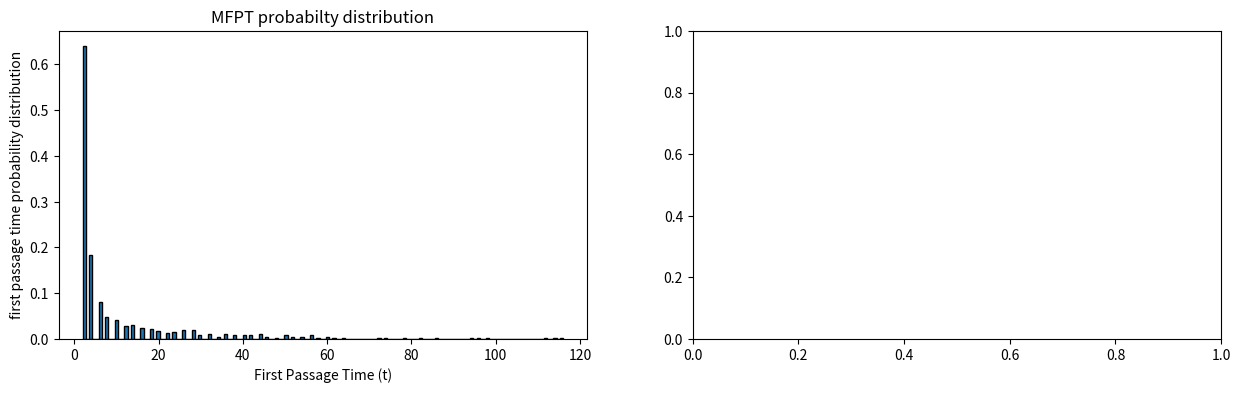

The script that saved this image:
# -*- coding: utf-8 -*-
"""1d-prw-mfpt-optimization.ipynb

Automatically generated by Colab.

Original file is located at
    https://colab.research.google.com/<link-removed>
"""

import numpy as np
import random
import matplotlib.pyplot as plt
from scipy.optimize import minimize_scalar

N = 1000  #Number of walkers
L = 10    #Total space
T = 10000    #time steps
x_0 = 9   #Initial position
dx = 1    # step size
a = .5    # persistance level





Vmatrix = np.zeros((T, N)) # velocity matrix
Xmatrix = np.zeros((T, N)) # position matrix

target_loc = 9    # choose target location here
print(f"target location: {target_loc}")
'''
def vinitial():   # chooses initial velocity
  r = random.random()
  if r > .5:
    return 1
  else:
    return -1
'''

# equal number of v_initial directions
def vinitial(i):
  if (i) % 2 == 0:
    return 1
  else:
    return -1

'''
def vinitial(i):
  up = 1
  down = -1
  return down # choose initial velocity
'''



def v_t(prev_v, p1): # determine new v
  r = random.random()
  if r < p1:
    v = prev_v
  else:
    v = -prev_v

  return v




def x_pos(pos_i, p1):
    fpt = np.zeros(N) # first passage times
    for n in range(N):
        x = int(pos_i)
        Xmatrix[0, n] = x # set initial position

        v = vinitial(n)
        Vmatrix[0, n] = v #initialize initial velocity

        for t in range(1, T):



            v = np.array(v_t(Vmatrix[t-1,n], p1)) #assign velocities
            Vmatrix[t, n] = v

            step = v * dx

            x = x + step # position update


            if x >= L:  # periodic boundary conditions
                x -= L
            elif x < 0:
                x += L

            Xmatrix[t, n] = x # assign new positions

            if x == target_loc: # check to see if walker has hit target
                fpt[n] = t # fill array with first passage times
                break
    return fpt



fig, (plot1, plot2) = plt.subplots(1, 2, figsize=(15, 4)) # subplots

# calculate mfpt to (target_loc) for N walkers from a single point (x_0)
fpt = x_pos(x_0, a)
fpt = fpt[fpt > 0]



mfptY = np.sum(fpt / N) # mean from all fpts / N
print(f"MFPT:{mfptY} from x_0 = {x_0}")
print(f"{len(fpt)} walkers reached the target out of {N}")

#mfpt = np.mean(fpt) # mean from numpy
#print(f"MFPT:{mfpt} from x_0 = {x_0}")


###### Histogram ######
plot1.hist(fpt, bins = 150, edgecolor = 'black', density = True)
plot1.set_title("MFPT probabilty distribution")
plot1.set_ylabel("first passage time probability distribution")
plot1.set_xlabel("First Passage Time (t)")
#######################


# idea for equilibration problem, doesnt work with target search very well in this code
'''
t = 7
Peq = np.zeros(L)
Peq = Xmatrix[t,:]
plot2.hist(Peq, bins = 150, edgecolor = 'black', density = True)
print(Peq)
'''










'''
############## GLOBAL MFPT #################
# calculate MFPT for whatever 'a' value is set above
FPTS = []
for i in range(L):
  if i == target_loc:  # skip target
    continue

  fpt = x_pos(i, a)
  fpt = fpt[fpt > 0]
  FPTS.extend(fpt)



MFPTSY = np.mean(FPTS)
print(f"MFPT over all positions:{MFPTSY} with {len(FPTS)} walkers that made it out of {(L - 1) * N}")
'''

x_start = 0


# calculating mfpt for diff positions
def mfpt(p1):
  all_MFPTS = []
  for x_start in range(L):
    fpt = x_pos(x_start, p1)
    fpt = fpt[fpt > 0]
    MFPT = np.mean(fpt)
    #all_MFPTS.append((x_start, MFPT))
    all_MFPTS.append(MFPT)
  mfpt = np.mean(all_MFPTS)
  return mfpt


result = minimize_scalar(mfpt, bounds=(.5, 1), method='bounded')
#print(result)
print("minimum p1:",result.x)
print("MFPT:",result.fun)
'''
all_MFPTS = np.array(all_MFPTS)
plot2.scatter(all_MFPTS[:, 0], all_MFPTS[:, 1])
plot2.set_xlabel("initial position")
plot2.set_ylabel("MFPT")
plot2.set_title("MFPT(x)")
plot2.axvline(target_loc, color = 'r', linestyle = '--')
'''








#fig, (plot3, plot4) = plt.subplots(1, 2, figsize=(15, 4)) # 2nd set of subplots




plt.show()